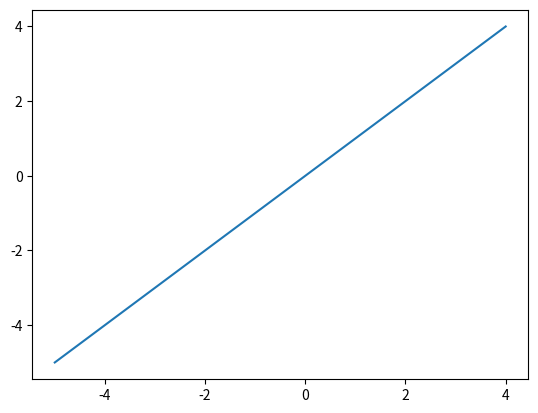

Source code (Python):
import matplotlib.pyplot as plt
import numpy as np


def f(x):
    y = (x**2 - 2*x)/(x-2)
    return y 



x = []
y = []


for i in range(-5, 5):
    try:
        y.append(f(i))
        x.append(i)
        print(x[-1], y[-1])
    except:
        a = 1



fig, ax = plt.subplots()
ax.plot(x, y)

plt.show()